Run: headless pygame with SDL's dummy video driver; simulated clock (each Clock.tick advances the game by its frame time, no real sleeping); random seed 0; keys injected as events and as key.get_pressed() state; no mouse input.
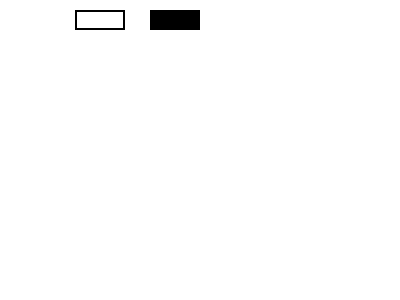
Frame 1 of 4 · flips 1–60 · no input
Frame 2 of 4 · flips 61–180 · tapped SPACE, RETURN · held RIGHT (→), D · screen unchanged from frame 1, image omitted
Frame 3 of 4 · flips 181–300 · held DOWN (↓), S · screen unchanged from frame 2, image omitted
Frame 4 of 4 · flips 301–420 · held LEFT (←), A, UP (↑), W · screen unchanged from frame 3, image omitted

The pygame program that drew these frames:

import pygame

#게임 엔진 초기화
pygame.init()

#RGB포맷으로 색 정의
BLACK = (  0,   0,   0)
WHITE = (255, 255, 255)
BLUE  = (  0,   0, 255)
GREEN = (  0, 255,   0)
RED   = (255,   0,   0)

#화면의 크기과 폰트, 제목을 설정
size = [400, 300]
screen = pygame.display.set_mode(size)

pygame.display.set_caption("Draw Rectangle")

#닫기 버튼을 누를 때까지 반복
done = False
clock = pygame.time.Clock()

while not done:

    clock.tick(10)
    
    #메인 이벤트 루프
    for event in pygame.event.get():
        if event.type == pygame.QUIT:
            done = True


    screen.fill(WHITE)

    #pygame.draw.rect(Surface, color, Rect, Width=0)
    #Surface : pygame을 실행할 때 전체적으로 화면을 선언한 변수 값
    #color : 사각형의 색깔을 (R, G, B)의 형태로 전달
    #PointList : 사각형을 [x축, y축, 오른쪽, 아래]의 형태로 전달
    #Width : 사각형의 선 크기이며, 기본값은 0:색 채움

    pygame.draw.rect(screen, BLACK, [75, 10, 50, 20], 2)

    pygame.draw.rect(screen, BLACK, [150, 10, 50, 20])

    #그린 것을 화면에 업데이트
    #이는 모든 draw 명령의 뒤에 위치해야한다
    pygame.display.flip()

#IDLE로 돌아온다
pygame.quit()
